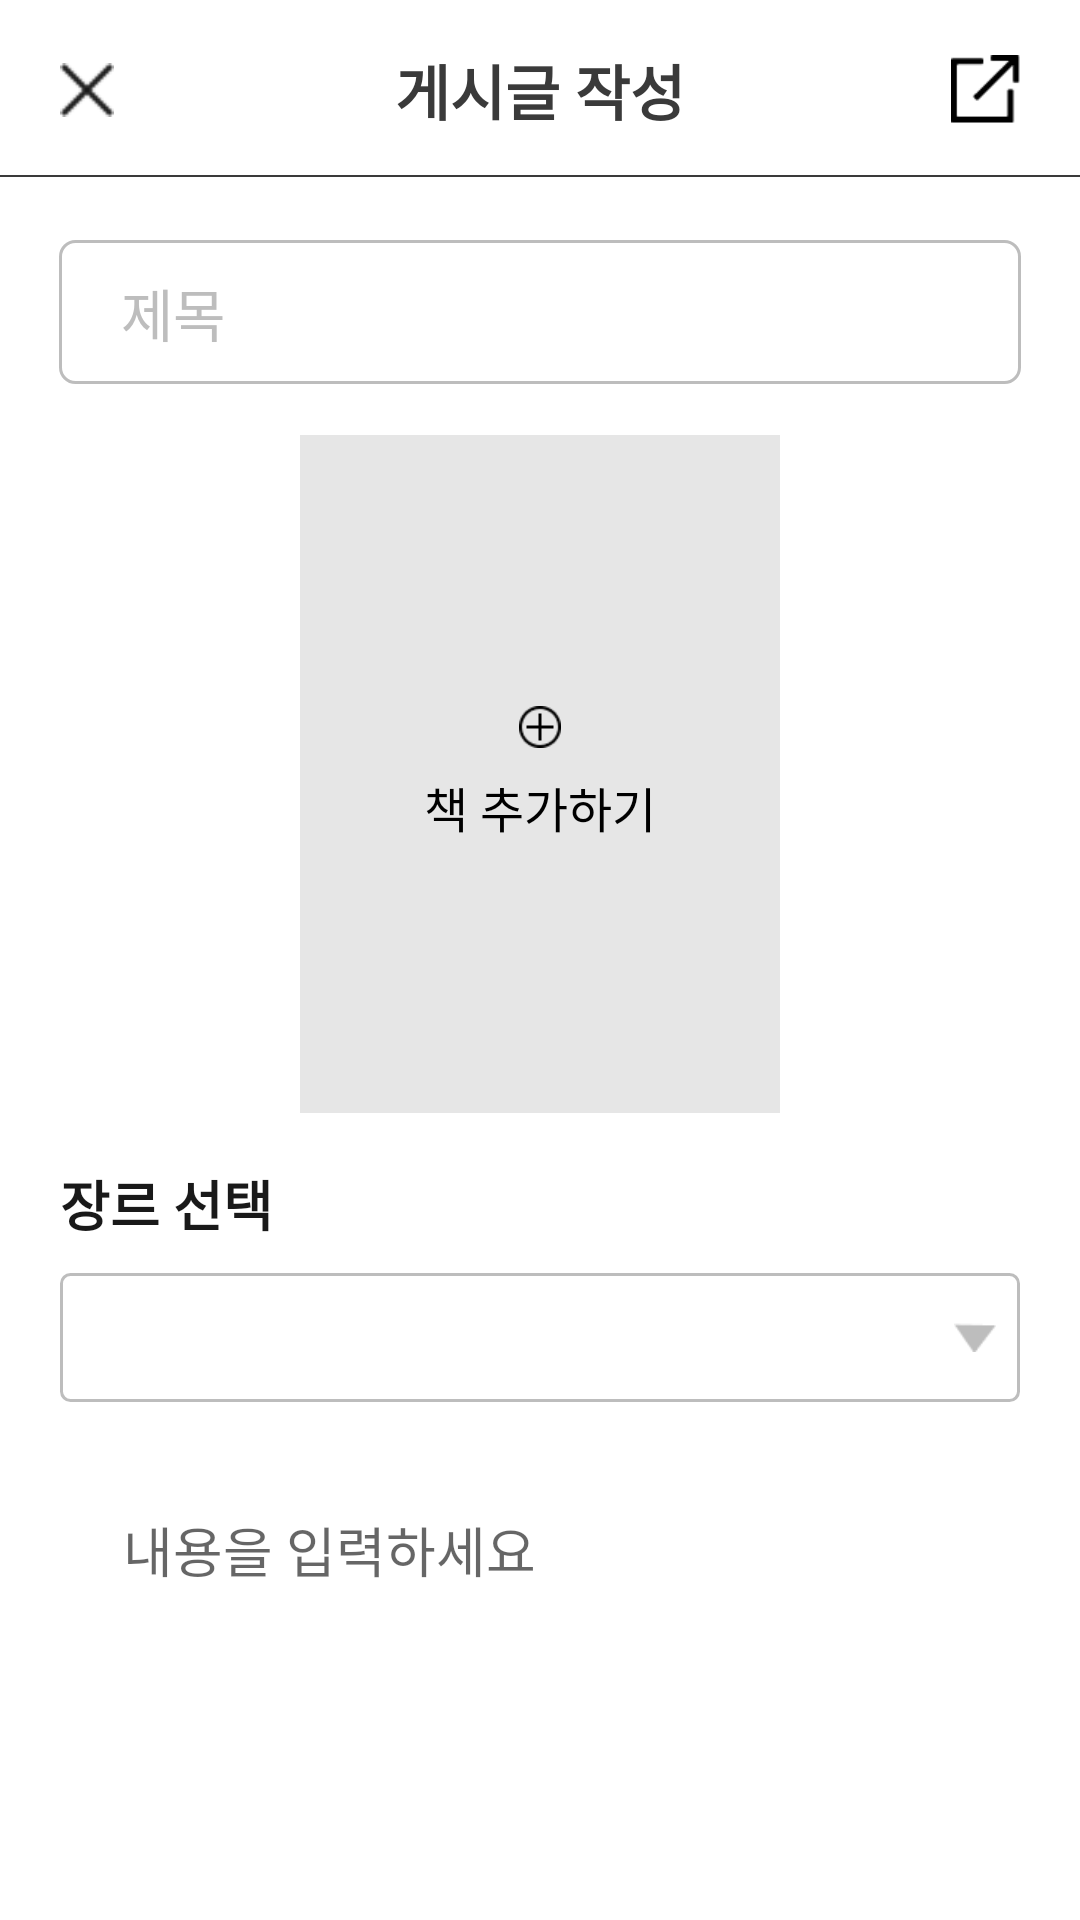

Here is an Android app screen rendered from its layout file. Give the layout XML and the strings, colors and styles it references.
<!-- AndroidManifest.xml: application theme Theme.BookNuts -->
<!-- res/layout/activity_write.xml -->
<?xml version="1.0" encoding="utf-8"?>
<LinearLayout xmlns:android="http://schemas.android.com/apk/res/android"
    xmlns:app="http://schemas.android.com/apk/res-auto"
    xmlns:tools="http://schemas.android.com/tools"
    android:id="@+id/layout"
    android:layout_width="match_parent"
    android:layout_height="match_parent"
    android:orientation="vertical"
    tools:context=".view.activity.PostDetailActivity">

    <androidx.appcompat.widget.Toolbar
        android:id="@+id/toolbar"
        android:layout_width="match_parent"
        android:layout_height="60dp"
        android:background="@drawable/style_navigation_bottom"
        android:minHeight="?attr/actionBarSize"
        android:theme="@style/ThemeOverlay.AppCompat.Dark.ActionBar"
        app:layout_constraintEnd_toEndOf="parent"
        app:layout_constraintStart_toStartOf="parent"
        app:layout_constraintTop_toTopOf="parent">

        <ImageButton
            android:id="@+id/img_close"
            android:layout_width="18dp"
            android:layout_height="18dp"
            android:scaleType="fitCenter"
            android:layout_gravity="left"
            android:layout_marginLeft="20dp"
            android:background="#00FFFFFF"
            android:src="@drawable/icon_close"
            tools:ignore="TouchTargetSizeCheck,SpeakableTextPresentCheck" />

        <TextView
            android:id="@+id/text_toolbarTitle"
            android:layout_width="wrap_content"
            android:layout_height="wrap_content"
            android:layout_gravity="center"
            android:gravity="center"
            android:text="게시글 작성"
            android:textColor="#3A3A3A"
            android:textSize="20sp"
            android:textStyle="bold"
            tools:layout_editor_absoluteX="177dp"
            tools:layout_editor_absoluteY="20dp" />

        <ImageView
            android:id="@+id/img_posting"
            android:layout_width="23dp"
            android:layout_height="wrap_content"
            android:layout_gravity="right"
            android:layout_marginRight="20dp"
            app:srcCompat="@drawable/icon_posting" />
    </androidx.appcompat.widget.Toolbar>

    <ScrollView
        android:layout_width="match_parent"
        android:layout_height="match_parent">

        <LinearLayout
            android:id="@+id/linear"
            android:layout_width="match_parent"
            android:layout_height="wrap_content"
            android:gravity="center_horizontal"
            android:orientation="vertical">

            <EditText
                android:id="@+id/edit_title"
                android:layout_width="match_parent"
                android:layout_height="wrap_content"
                android:layout_marginHorizontal="19.5dp"
                android:layout_marginTop="20dp"
                android:layout_marginBottom="17dp"
                android:background="@drawable/style_info_form"
                android:ems="10"
                android:hint="제목"
                android:inputType="textPersonName"
                android:lineHeight="32dp"
                android:paddingHorizontal="20.5dp"
                android:paddingTop="10dp"
                android:paddingBottom="10dp"
                android:textColorHint="@color/grey_200"
                android:textSize="19dp"
                tools:ignore="TouchTargetSizeCheck" />

            <LinearLayout
                android:id="@+id/linear_add_book"
                android:layout_width="160dp"
                android:layout_height="226dp"
                android:layout_marginBottom="17dp"
                android:background="#e6e6e6"
                android:gravity="center"
                android:orientation="vertical">

                <ImageView
                    android:id="@+id/img_book"
                    android:layout_width="match_parent"
                    android:layout_height="match_parent"
                    android:scaleType="centerCrop"
                    android:visibility="gone"
                    app:srcCompat="@drawable/img_book_sample1" />

                <ImageView
                    android:id="@+id/img_plus"
                    android:layout_width="14dp"
                    android:layout_height="14dp"
                    android:layout_marginBottom="8dp"
                    android:src="@drawable/icon_add" />

                <TextView
                    android:id="@+id/text_add_book"
                    android:layout_width="wrap_content"
                    android:layout_height="wrap_content"
                    android:lineHeight="23.17dp"
                    android:text="책 추가하기"
                    android:textColor="@color/black"
                    android:textSize="16dp" />
            </LinearLayout>

            <TextView
                android:id="@+id/textView18"
                android:layout_width="match_parent"
                android:layout_height="wrap_content"
                android:lineHeight="25dp"
                android:paddingHorizontal="20dp"
                android:text="장르 선택"
                android:textColor="#191919"
                android:textSize="18dp"
                android:textStyle="bold" />

            <Spinner
                android:id="@+id/spinner_genre"
                android:layout_width="match_parent"
                android:layout_height="43dp"
                android:layout_marginHorizontal="20dp"
                android:layout_marginTop="10dp"
                android:layout_marginBottom="15dp"
                android:background="@drawable/style_spinner_genre"
                android:paddingHorizontal="12dp"
                android:theme="@style/SpinnerTheme"
                tools:ignore="TouchTargetSizeCheck,SpeakableTextPresentCheck" />

            <EditText
                android:id="@+id/edit_content"
                android:layout_width="match_parent"
                android:layout_height="wrap_content"
                android:layout_marginHorizontal="20dp"
                android:layout_marginBottom="20dp"
                android:background="@drawable/style_textview_rect"
                android:ems="10"
                android:gravity="start"
                android:scrollHorizontally="false"
                android:maxLines="50"
                android:inputType="textMultiLine"
                android:hint="내용을 입력하세요"
                android:padding="21dp"/>
        </LinearLayout>
    </ScrollView>
</LinearLayout>
<!-- resources referenced by this layout -->
<resources>
  <color name="black">#FF000000</color>
  <color name="grey_200">#FFBDBDBD</color>
  <!-- drawable icon_add: png bitmap (drawable, 311 bytes) -->
  <!-- drawable icon_close: png bitmap (drawable, 546 bytes) -->
  <!-- drawable icon_posting: png bitmap (drawable-v24, 480 bytes) -->
  <!-- drawable img_book_sample1: jpg bitmap (drawable, 4983 bytes) -->
  <!-- drawable style_info_form (drawable) -->
  <?xml version="1.0" encoding="utf-8"?>
  <layer-list xmlns:android="http://schemas.android.com/apk/res/android" >
      <item>
          <shape android:shape="rectangle" >
              <stroke
                  android:width="1dp"
                  android:color="@color/grey_200" />
              <corners android:radius="5dp" />
          </shape>
      </item>
  </layer-list>
  <!-- drawable style_navigation_bottom (drawable) -->
  <?xml version="1.0" encoding="utf-8"?>
  <layer-list xmlns:android="http://schemas.android.com/apk/res/android">
      <item
          android:top="-2dp"
          android:left="-2dp"
          android:right="-2dp"
          android:bottom="1dp">
          <shape android:shape="rectangle" >
              <stroke
                  android:width="0.5dp"
                  android:color="@color/dark_grey_700" />
          </shape>
      </item>
  </layer-list>
  <!-- drawable style_spinner_genre (drawable) -->
  <?xml version="1.0" encoding="utf-8"?>
  <layer-list xmlns:android="http://schemas.android.com/apk/res/android">
  <item>
      <shape android:shape="rectangle">
          <solid android:color="@color/white"/>
          <stroke android:color="@color/grey_200" android:width="1dp"/>
          <corners android:radius="3dp" />
      </shape>
  </item>
  <item android:gravity="center_vertical|right" android:right="8dp">
      <layer-list>
          <item android:drawable="@drawable/icon_arrow_down" android:width="14dp" android:height="10dp"  android:gravity="center" >
          </item>
      </layer-list>
  </item>
  </layer-list>
  <style name="SpinnerTheme" parent="android:Widget">
          <item name="android:dropDownListViewStyle">@style/SpinnerDivideStyle</item>
      </style>
  <style name="Theme.BookNuts" parent="Theme.MaterialComponents.DayNight.DarkActionBar">
          
          <item name="colorPrimary">@color/purple_500</item>
          <item name="colorPrimaryVariant">@color/purple_700</item>
          <item name="colorOnPrimary">@color/white</item>
          
          <item name="colorSecondary">@color/teal_200</item>
          <item name="colorSecondaryVariant">@color/teal_700</item>
          <item name="colorOnSecondary">@color/black</item>
          
          <item name="android:statusBarColor" tools:targetApi="l">#ffffff</item>
          
          <item name="android:windowLightStatusBar" tools:targetApi="m">true</item>
          
          <item name="windowActionBar">false</item>
          <item name="windowNoTitle">true</item>
      </style>
  <color name="dark_grey_700">#FF3A3A3A</color>
  <color name="white">#FFFFFFFF</color>
  <!-- drawable icon_arrow_down: png bitmap (drawable-v24, 405 bytes) -->
  <style name="SpinnerDivideStyle" parent="android:style/Widget.ListView.DropDown">
          <item name="android:divider">@color/grey_200</item> 
          <item name="android:dividerHeight">0.5dp</item> 
      </style>
  <color name="purple_500">#FF6200EE</color>
  <color name="purple_700">#FF3700B3</color>
  <color name="teal_200">#FF03DAC5</color>
  <color name="teal_700">#FF018786</color>
</resources>
